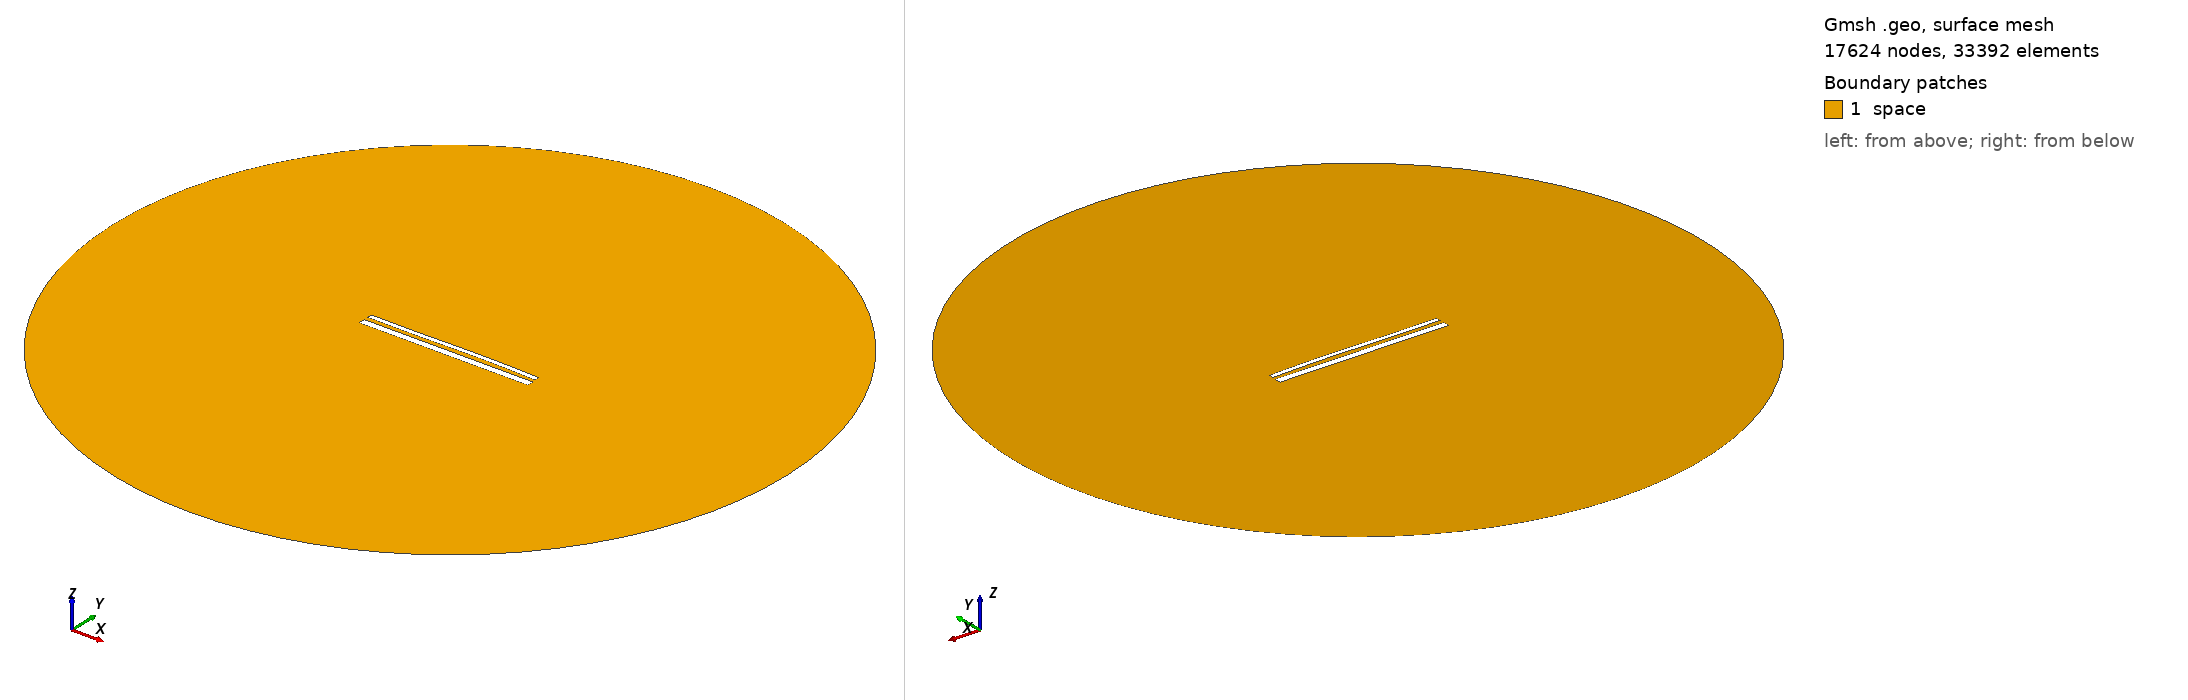

Gmsh geometry script, surface-meshed: 17624 nodes, 33392 surface elements. Boundary patches (legend numbers): 1 space. Left view from above one corner, right view from below the opposite corner. Legend entries are the model's physical surfaces. The drawing asked Gmsh for element sizes between 1% and 20% of the model's largest extent; the script's own settings can give other sizes.

=== 1910.geo (drawn) ===
//---------------------------------------
// Geometry kernel
//---------------------------------------

SetFactory("OpenCASCADE");



//---------------------------------------
// Parameters of the geometry
//---------------------------------------

// Overetch of the upper plate
overetch = 0.5;

// Distance between the plates
distance = 2.25;

// Discretization over the x axis (for the deformation)
nx = 50; 

// Length of the plate
L = 100 - overetch; 

// Number of modes
n = 4; 

// 1st mode coefficient
coeff(1) = 0.0;
beta(1) = 0.596864 * 3.1415926535 / L;

// 2nd mode coefficient
coeff(2) = 0.15;
beta(2) = 1.49418 * 3.1415926535 / L;

// 3rd mode coefficient
coeff(3) = -0.15;
beta(3) = 2.50025 * 3.1415926535 / L;

// 4th mode coefficient
coeff(4) = 0.0;
beta(4) = 3.49999 * 3.1415926535 / L;



//---------------------------------------
// Upper plate (deformed rectangle)
//---------------------------------------

// Coordiantes of the upper plate
xmin = -50;
xmax = 50 - overetch;

// Height of the upper plate
yheight = 4 - 2 * overetch;

// Indexes of the points
UpperID[] = {};
LowerID[] = {};
LeftID[] = {};
RightID[] = {};

// Point index
p = 1;

// Horizontal edges
For i In {1:nx}
    x = xmin + (i-1)*(xmax - xmin)/(nx-1);

    y_bottom = distance / 2 + overetch;
    For j In {1:n}
        C = (Cosh(beta(j)*L) + Cos(beta(j)*L)) / (Sinh(beta(j)*L) + Sin(beta(j)*L));
        y_bottom  = y_bottom + coeff(j) * (Cosh(beta(j)*(x+50)) - Cos(beta(j)*(x+50)) - C * (Sinh(beta(j)*(x+50)) - Sin(beta(j)*(x+50))));
    EndFor

    y_top = y_bottom + yheight;

    Point(p) = {x, y_top, 0, 1.0};
    UpperID[i] = p;
    p = p + 1;

    Point(p) = {x, y_bottom, 0, 1.0};
    LowerID[i] = p;
    p = p + 1;
EndFor

// Create point lists
UpperPts[] = {}; LowerPts[] = {};
For i In {1:nx}
  UpperPts[] += {UpperID[i]};
  LowerPts[] += {LowerID[i]};
EndFor

// Build splines
Spline(1) = {UpperPts[]};
Spline(2) = {LowerPts[]};
Line(3) = {LowerPts[nx-1], UpperPts[nx-1]};
Line(4) = {LowerPts[0], UpperPts[0]};

// Build the plane surface
Curve Loop(1) = {2, 3, -1, -4};
Plane Surface(1) = {1};



//---------------------------------------
// Lower plate (rectangle)
//---------------------------------------

// Vertices
Point(1001) = {-50, -1, 0, 1.0};
Point(1002) = { 50, -1, 0, 1.0};
Point(1003) = { 50,  -5, 0, 1.0};
Point(1004) = {-50,  -5, 0, 1.0};

// Edges
Line(5) = {1001, 1002};
Line(6) = {1002, 1003};
Line(7) = {1003, 1004};
Line(8) = {1004, 1001};

// Plane surface
Line Loop(2) = {5, 6, 7, 8};
Plane Surface(2) = {2}; 



//---------------------------------------
// Outer (fictious) boundary
//---------------------------------------

// Points
Point(1005) = {0, 0, 0};       // Center
Point(1006) = {200, 0, 0};     // Start point
Point(1007) = {0, 200, 0};     // 90 degrees
Point(1008) = {-200, 0, 0};    // 180 degrees
Point(1009) = {0, -200, 0};    // 270 degrees

// Circle arcs (each needs start, center, end)
Circle(9) = {1006, 1005, 1007};
Circle(10) = {1007, 1005, 1008};
Circle(11) = {1008, 1005, 1009};
Circle(12) = {1009, 1005, 1006};

// Plane surface for the entire domain
Curve Loop(3) = {9, 10, 11, 12};
Surface(3) = {3};

// Subtract the plates from the whole domain to obtain the actual domain where we want to solve the equations
BooleanDifference{ Surface{3}; Delete; }{ Surface{1}; Surface{2}; Delete; }




//---------------------------------------
// Transfinite Lines/Curves
//---------------------------------------

// Set the number of points on the boundaries
r = 12;
d = 0.15;

// Plates
Transfinite Curve {1} = 50*r/4 Using Progression 1;
Transfinite Line {2} = 50*r Using Progression 1;
Transfinite Curve {3, 4} = 2*r Using Progression 1+d;
Transfinite Line {5} = 50*r Using Progression 1;
Transfinite Line {7} = 50*r/4 Using Progression 1;
Transfinite Line {6} = 2*r Using Progression 1+d;
Transfinite Line {8} = 2*r Using Progression 1-d;

// Outer boundary
Transfinite Line {9, 10, 11, 12} = 20 Using Progression 1;



//---------------------------------------
// Physical groups
//---------------------------------------                

// Physical curves (boundaries)
Physical Line("force_segment", 10) = {2};
Physical Line("upper_plate", 11) = {1, 3, 4};
Physical Line("lower_plate", 12) = {5, 6, 7, 8};
Physical Line("boundary", 20) = {9, 10, 11, 12};

// Physical Surfaces
Physical Surface("space", 30) = {3};



//---------------------------------------
// 6. Generate the Mesh
//---------------------------------------

// 2D mesh generation
Mesh 2;
